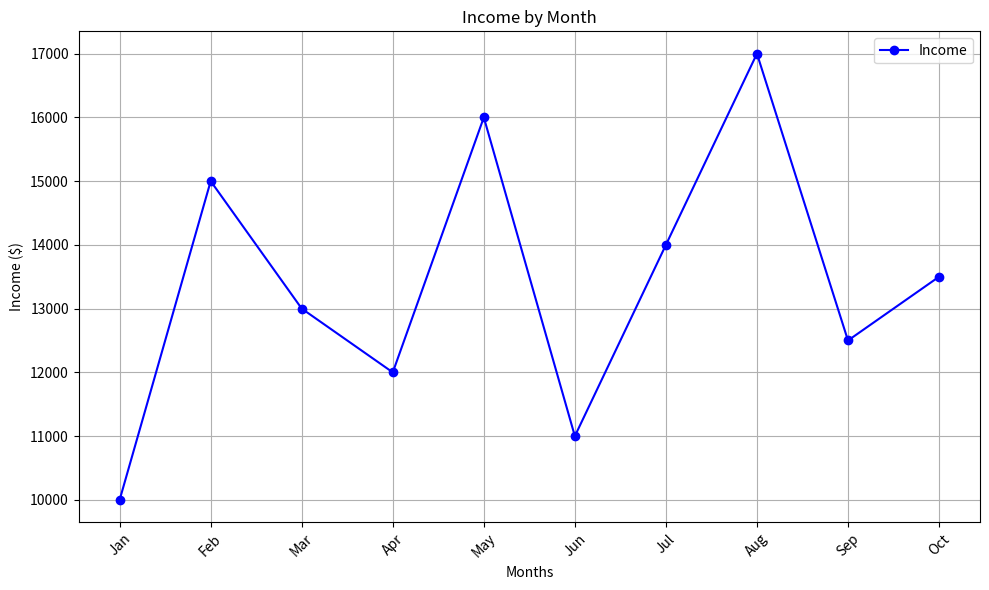
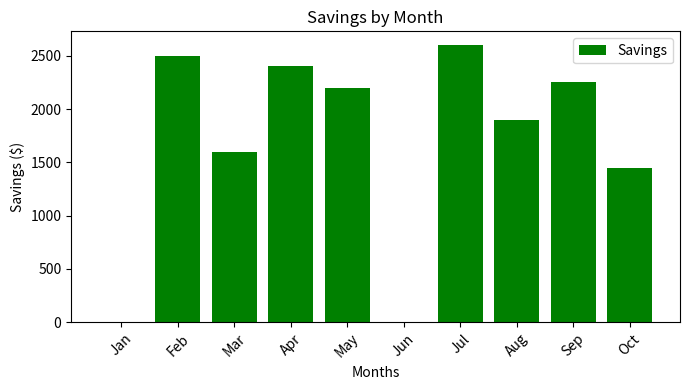
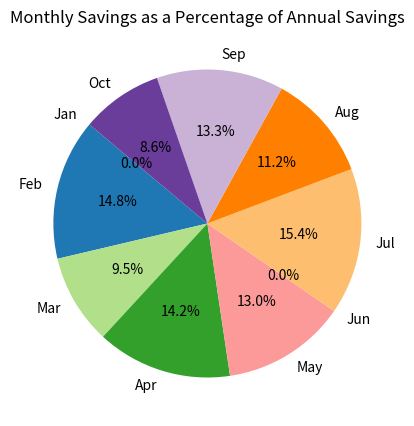
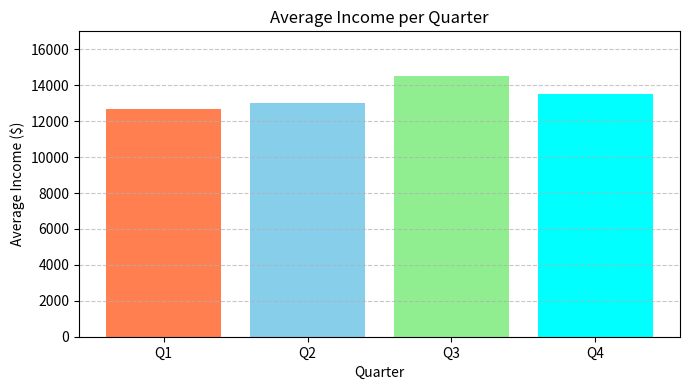

The script that saved these images, in order:
import numpy as np
import pandas as pd

income = np.array([10000, 15000, 13000, 12000, 16000, 11000, 14000, 17000, 12500, 13500])
income_without_tax = income * 0.7
expenses = np.array([7000, 8000, 7500, 6000, 9000, 8500, 7200, 10000, 6500, 8000])
months = ['Jan', 'Feb', 'Mar', 'Apr', 'May', 'Jun', 'Jul', 'Aug', 'Sep', 'Oct']

import matplotlib.pyplot as plt

plt.figure(figsize=(10, 6))
plt.plot(months, income, marker='o', linestyle='-', color='b', label='Income')
plt.title('Income by Month')
plt.xlabel('Months')
plt.ylabel('Income ($)')
plt.grid(True)
plt.legend()
plt.xticks(rotation=45)
plt.tight_layout()
plt.show()

savings = np.maximum(income_without_tax - expenses, 0)

plt.figure(figsize=(7, 4))
plt.bar(months, savings, color='green', label='Savings')
plt.title('Savings by Month')
plt.xlabel('Months')
plt.ylabel('Savings ($)')
plt.xticks(rotation=45)
plt.legend()
plt.tight_layout()
plt.show()

plt.figure(figsize=(5, 5))

colors = plt.cm.Paired(np.arange(len(months))) # Generates some colors for the pie slices

plt.pie(savings, labels=months, autopct='%1.1f%%', startangle=140, colors=colors)
plt.title('Monthly Savings as a Percentage of Annual Savings')
plt.show()

import statistics as stats

# Dividing income by quarters
quarter1 = income[0:3] # Jan, Feb, Mar
quarter2 = income[3:6] # Apr, May, Jun
quarter3 = income[6:9] # Jul, Aug, Sep
quarter4 = income[9:12] # Oct, Nov, Dec

# Calculating the average income for each quarter
average_income_q1 = stats.mean(quarter1)
average_income_q2 = stats.mean(quarter2)
average_income_q3 = stats.mean(quarter3)
average_income_q4 = stats.mean(quarter4)

# Printing out the average income for each quarter
print(f"Average income for Quarter 1: {average_income_q1}")
print(f"Average income for Quarter 2: {average_income_q2}")
print(f"Average income for Quarter 3: {average_income_q3}")
print(f"Average income for Quarter 3: {average_income_q4}")

average_incomes = [average_income_q1, average_income_q2, average_income_q3, average_income_q4]
quarters = ['Q1', 'Q2', 'Q3', 'Q4']

# Creating the bar chart
plt.figure(figsize=(7, 4))
plt.bar(quarters, average_incomes, color=['coral', 'skyblue', 'lightgreen', 'cyan'])
plt.title('Average Income per Quarter')
plt.xlabel('Quarter')
plt.ylabel('Average Income ($)')
plt.grid(axis='y', linestyle='--', alpha=0.7)
plt.ylim(0, 17000) # Set y-axis limits for readability
plt.tight_layout()

plt.show()